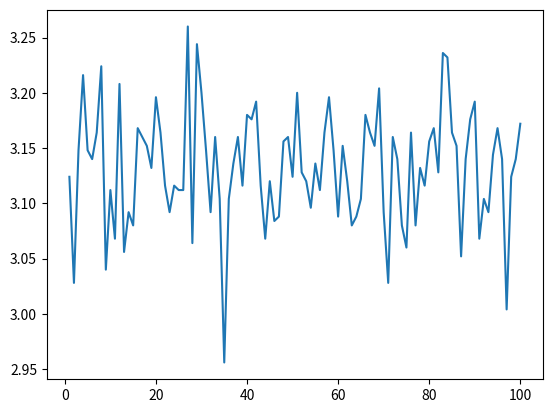

Write Python code to recreate this figure.
# -*- coding: utf-8 -*-
"""
Created on Fri Aug 25 15:31:20 2017

[redacted]
"""

## calculate pi using monte carlo simulation


import numpy as np
import matplotlib.pyplot as plt

nums = 1000
iter = 100
#def pi_run(nums,iter):
pi_avg =0
pi_val_list =[]
    
for i in range(iter):
    value = 0
    x=np.random.uniform(0,1,nums).tolist()
    y=np.random.uniform(0,1,nums).tolist()
    for j in range(nums):
        z=np.sqrt(x[j]*x[j] + y[j]*y[j])
        if z<1:
            value = value + 1
    pi_val = (float(value) * 4)/nums
    pi_val_list.append(pi_val)
                
pi_avg = sum(pi_val_list)/iter
ind = range(1,iter+1)
    
fig = plt.plot(ind,pi_val_list)
 #return(pi_avg,fig)
        
                
                
        